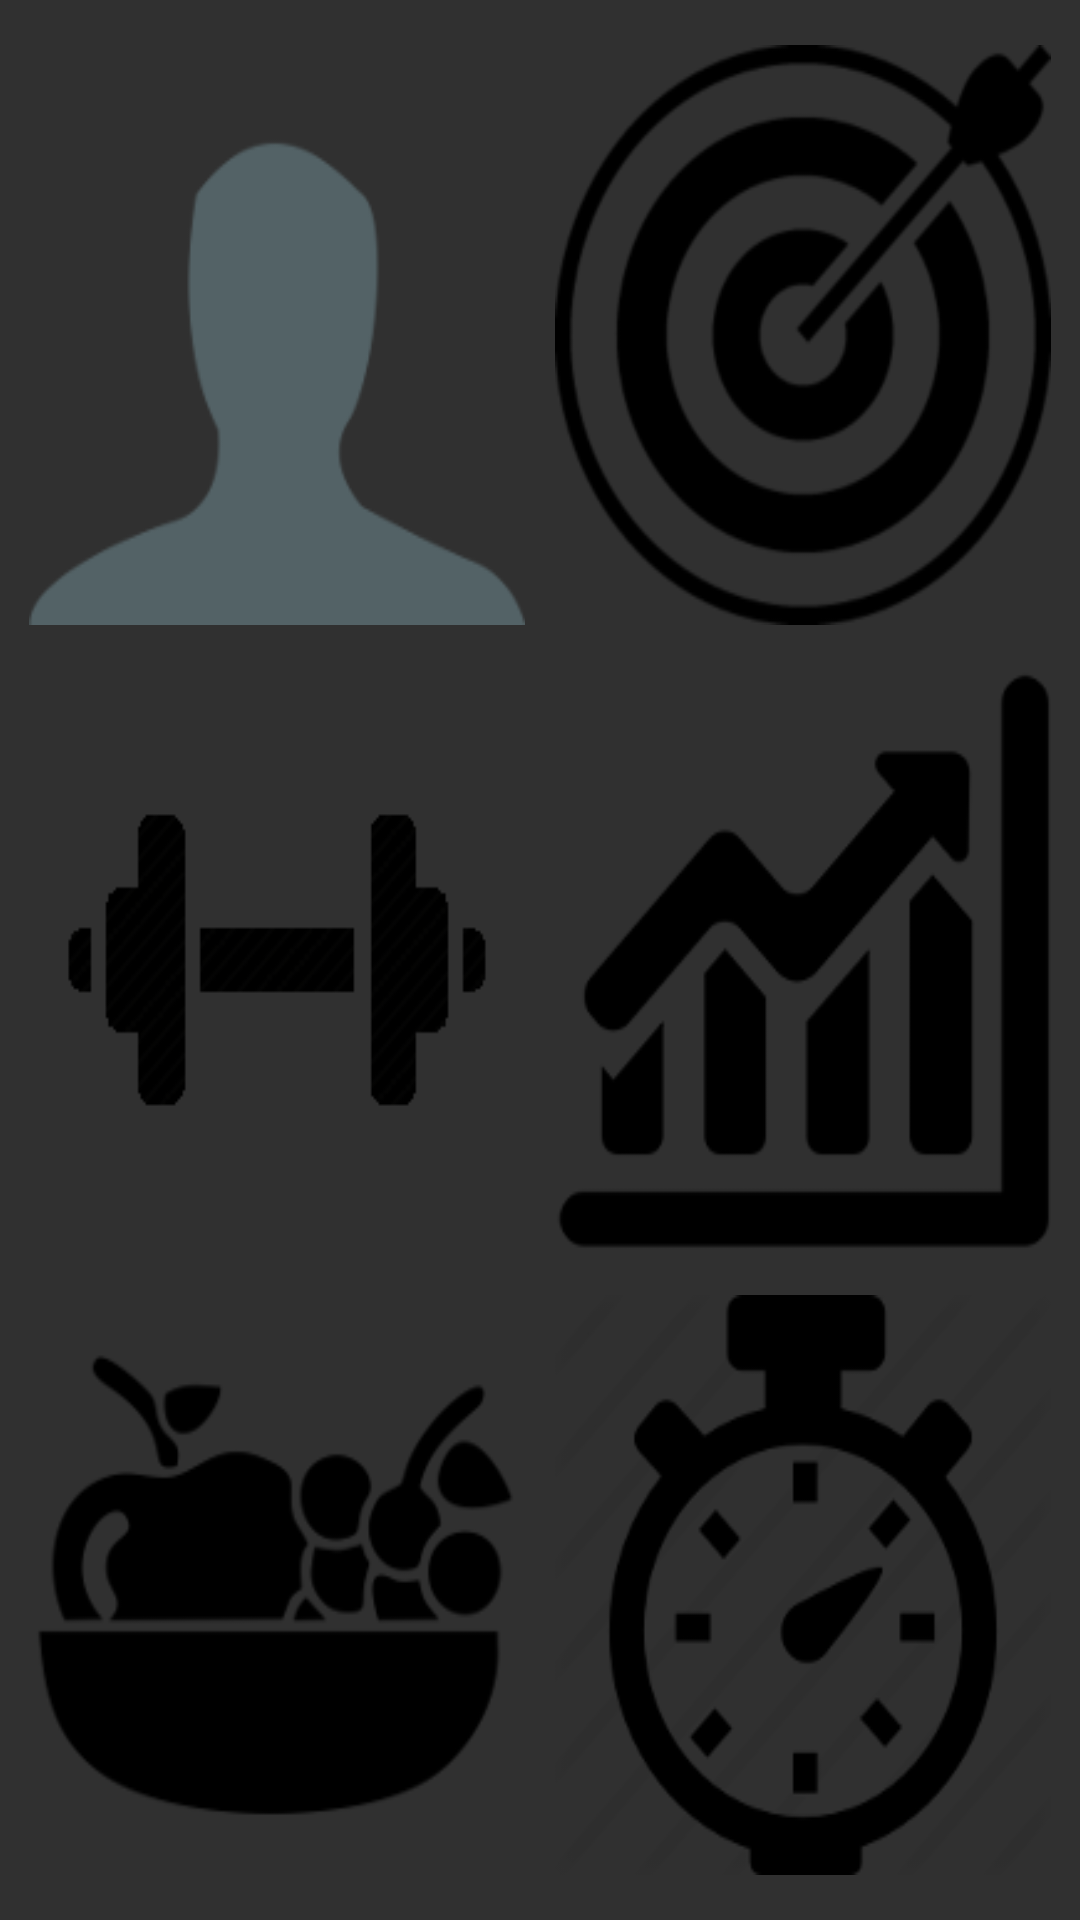

Layout XML and referenced resources for this Android screen:
<!-- AndroidManifest.xml: application theme MyTheme.Dark -->
<!-- res/layout/activity_main.xml -->
<?xml version="1.0" encoding="utf-8"?>
<LinearLayout xmlns:android="http://schemas.android.com/apk/res/android"
    xmlns:tools="http://schemas.android.com/tools"
    android:id="@+id/activity_main"
    android:layout_width="match_parent"
    android:layout_height="match_parent"
    android:paddingBottom="@dimen/activity_vertical_margin"
    android:paddingLeft="@dimen/activity_horizontal_margin"
    android:paddingRight="@dimen/activity_horizontal_margin"
    android:paddingTop="@dimen/activity_vertical_margin"
    android:orientation="vertical"
    tools:context="com.example.steph.beginerwourkoutapp.MainActivity">


    <LinearLayout
        android:layout_width="match_parent"
        android:layout_height="0dp"
        android:layout_weight="1"
        android:layout_marginTop="15dp"
        android:layout_marginBottom="15dp"
        android:paddingLeft="10dp"
        android:paddingRight="10dp"
        android:orientation="horizontal">

        <Button
            android:layout_width="0dp"
            android:layout_height="match_parent"
            android:layout_weight="1"
            android:layout_marginRight="5dp"
            android:id="@+id/btnProfile"
            android:onClick="goProfile"
            android:background="@drawable/profile" />

        <Button
            android:layout_width="0dp"
            android:layout_height="match_parent"
            android:layout_weight="1"
            android:layout_marginLeft="5dp"
            android:id="@+id/btnGoals"
            android:onClick="goGoals"
            android:background="@drawable/goals" />

    </LinearLayout>
    <LinearLayout
        android:layout_width="match_parent"
        android:layout_height="0dp"
        android:layout_weight="1"
        android:orientation="horizontal"
        android:layout_marginBottom="15dp"
        android:paddingLeft="10dp"
        android:paddingRight="10dp">


        <Button
            android:layout_width="0dp"
            android:layout_height="match_parent"
            android:layout_weight="1"
            android:layout_marginRight="5dp"
            android:id="@+id/btnRoutine"
            android:background="@drawable/routine"
            android:onClick="goRoutine"/>

        <Button
            android:layout_width="0dp"
            android:layout_height="match_parent"
            android:layout_weight="1"
            android:layout_marginLeft="5dp"
            android:id="@+id/btnProgress"
            android:onClick="goProgress"
            android:background="@drawable/chart" />


    </LinearLayout>
    <LinearLayout
        android:layout_width="match_parent"
        android:layout_height="0dp"
        android:layout_weight="1"
        android:orientation="horizontal"
        android:layout_marginBottom="15dp"
        android:paddingLeft="10dp"
        android:paddingRight="10dp">

        <Button
            android:layout_width="0dp"
            android:layout_height="match_parent"
            android:layout_weight="1"
            android:layout_marginRight="5dp"
            android:onClick="goCalories"
            android:id="@+id/btnCalroies"
            android:background="@drawable/nutrition" />

        <Button
            android:layout_width="0dp"
            android:layout_height="match_parent"
            android:layout_weight="1"
            android:layout_marginLeft="5dp"
            android:id="@+id/btnStopwatch"
            android:onClick="goStopwatch"
            android:background="@drawable/stopwatch" />


    </LinearLayout>
</LinearLayout>
<!-- resources referenced by this layout -->
<resources>
  <!-- drawable chart: png bitmap (drawable, 6719 bytes) -->
  <!-- drawable goals: png bitmap (drawable, 9246 bytes) -->
  <!-- drawable nutrition: png bitmap (drawable, 6388 bytes) -->
  <!-- drawable profile: jpg bitmap (drawable, 3409 bytes) -->
  <!-- drawable routine: png bitmap (drawable, 1894 bytes) -->
  <!-- drawable stopwatch: png bitmap (drawable, 10349 bytes) -->
  <style name="MyTheme.Dark" parent="Theme.AppCompat">
  
  
      </style>
</resources>
